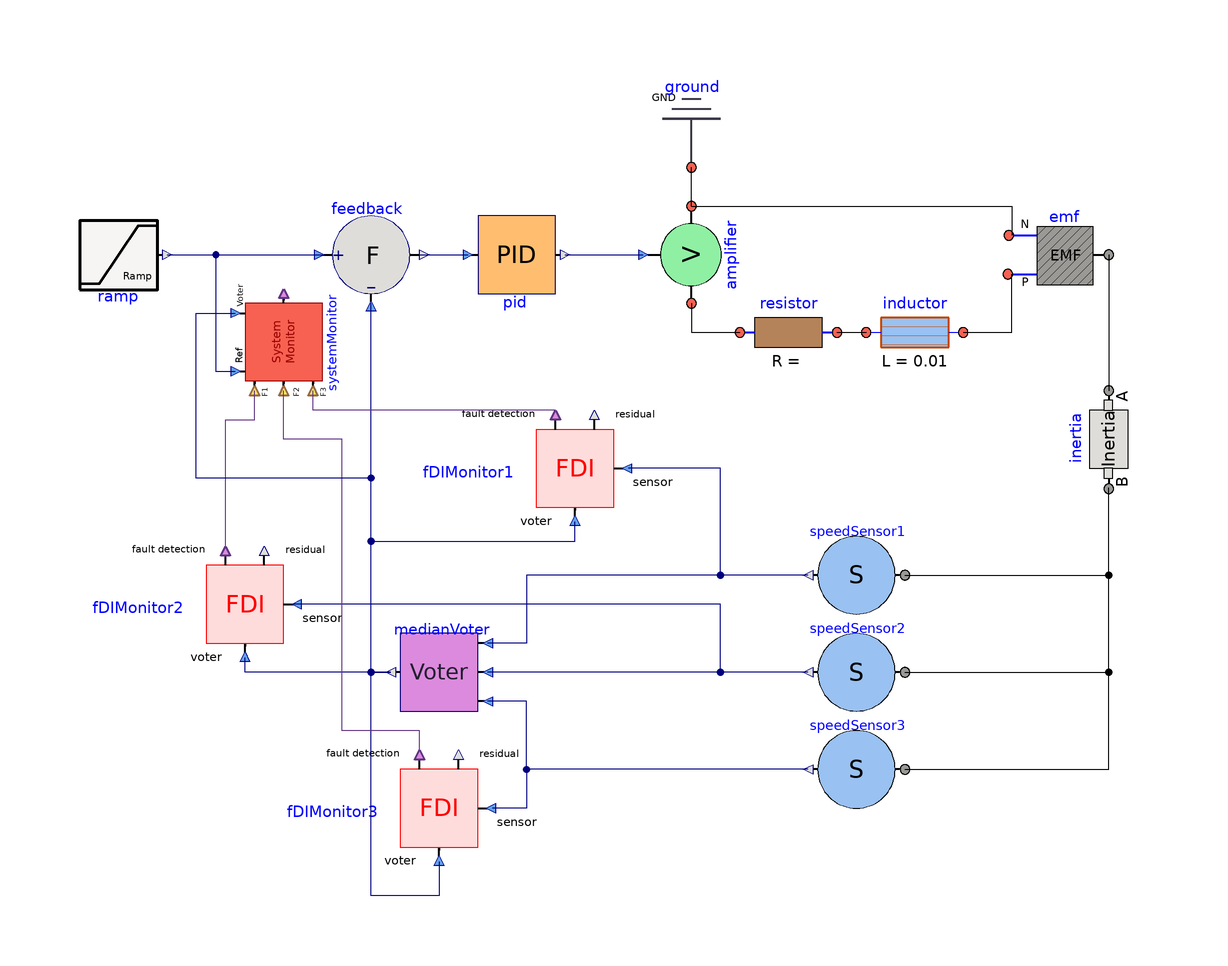

This picture is the connection diagram that the Modelica source below describes through its graphical annotations.

model System
    Components.Ramp ramp(height = 100) annotation(
      Placement(transformation(origin = {-104, 16}, extent = {{-10, -10}, {10, 10}})));
    Components.Feedback feedback annotation(
      Placement(transformation(origin = {-52, 16}, extent = {{-10, -10}, {10, 10}})));
    Components.PID pid(k = 5.0, Ti = 0.05) annotation(
      Placement(transformation(origin = {-22, 16}, extent = {{-10, -10}, {10, 10}})));
    Components.SpeedSensor speedSensor3 annotation(
      Placement(transformation(origin = {48, -90}, extent = {{-10, -10}, {10, 10}}, rotation = 180)));
    Components.SignalVoltage amplifier annotation(
      Placement(transformation(origin = {14, 16}, extent = {{-10, -10}, {10, 10}}, rotation = 90)));
    Components.Resistor resistor annotation(
      Placement(transformation(origin = {34, 0}, extent = {{-10, -10}, {10, 10}})));
    Components.Inductor inductor annotation(
      Placement(transformation(origin = {60, 0}, extent = {{-10, -10}, {10, 10}})));
    Components.EMF emf annotation(
      Placement(transformation(origin = {90, 16}, extent = {{-10, -10}, {10, 10}})));
    Components.Ground ground annotation(
      Placement(transformation(origin = {14, 44}, extent = {{-10, -10}, {10, 10}}, rotation = 180)));
    Components.Inertia inertia annotation(
      Placement(transformation(origin = {100, -22}, extent = {{-10, -10}, {10, 10}}, rotation = -90)));
    SysMLv2ModelicaDCMotorControlNominal.Components.SpeedSensor speedSensor1 annotation(
      Placement(transformation(origin = {48, -50}, extent = {{-10, -10}, {10, 10}}, rotation = 180)));
    SysMLv2ModelicaDCMotorControlNominal.Components.SpeedSensor speedSensor2 annotation(
      Placement(transformation(origin = {48, -70}, extent = {{-10, -10}, {10, 10}}, rotation = 180)));
    Components.MedianVoter medianVoter annotation(
      Placement(transformation(origin = {-38, -70}, extent = {{-10, -10}, {10, 10}}, rotation = 180)));
    Components.FDIMonitor fDIMonitor1 annotation(
      Placement(transformation(origin = {-10, -28}, extent = {{-10, -10}, {10, 10}})));
    SysMLv2ModelicaDCMotorControlNominal.Components.FDIMonitor fDIMonitor2 annotation(
      Placement(transformation(origin = {-78, -56}, extent = {{-10, -10}, {10, 10}})));
    SysMLv2ModelicaDCMotorControlNominal.Components.FDIMonitor fDIMonitor3 annotation(
      Placement(transformation(origin = {-38, -98}, extent = {{-10, -10}, {10, 10}})));
    Components.SystemMonitor systemMonitor annotation(
      Placement(transformation(origin = {-70, -2}, extent = {{-10, -10}, {10, 10}}, rotation = 90)));
  equation
    connect(ramp.y, feedback.u1) annotation(
      Line(points = {{-94, 16}, {-62, 16}}, color = {0, 0, 127}));
    connect(feedback.y, pid.u) annotation(
      Line(points = {{-42, 16}, {-32, 16}}, color = {0, 0, 127}));
    connect(pid.y, amplifier.v) annotation(
      Line(points = {{-12, 16}, {4, 16}}, color = {0, 0, 127}));
    connect(amplifier.n, ground.p) annotation(
      Line(points = {{14, 26}, {14, 34}}));
    connect(amplifier.n, emf.n) annotation(
      Line(points = {{14, 26}, {80, 26}, {80, 20}}));
    connect(amplifier.p, resistor.p) annotation(
      Line(points = {{14, 6}, {14, 0}, {24, 0}}));
    connect(resistor.n, inductor.p) annotation(
      Line(points = {{44, 0}, {50, 0}}));
    connect(inductor.n, emf.p) annotation(
      Line(points = {{70, 0}, {80, 0}, {80, 12}}));
    connect(emf.flange, inertia.flange_a) annotation(
      Line(points = {{100, 16}, {100, -12}}));
    connect(speedSensor3.flange, inertia.flange_b) annotation(
      Line(points = {{58, -90}, {100, -90}, {100, -32}}));
    connect(speedSensor2.flange, inertia.flange_b) annotation(
      Line(points = {{58, -70}, {100, -70}, {100, -32}}));
    connect(speedSensor1.flange, inertia.flange_b) annotation(
      Line(points = {{58, -50}, {100, -50}, {100, -32}}));
    connect(speedSensor2.w, medianVoter.u2) annotation(
      Line(points = {{38, -70}, {-28, -70}}, color = {0, 0, 127}));
    connect(speedSensor3.w, medianVoter.u1) annotation(
      Line(points = {{38, -90}, {-20, -90}, {-20, -76}, {-28, -76}}, color = {0, 0, 127}));
    connect(speedSensor1.w, medianVoter.u3) annotation(
      Line(points = {{38, -50}, {-20, -50}, {-20, -64}, {-28, -64}}, color = {0, 0, 127}));
    connect(speedSensor1.w, fDIMonitor1.w_sensor) annotation(
      Line(points = {{38, -50}, {20, -50}, {20, -28}, {1, -28}}, color = {0, 0, 127}));
    connect(medianVoter.y, feedback.u2) annotation(
      Line(points = {{-48, -70}, {-52, -70}, {-52, 6}}, color = {0, 0, 127}));
    connect(medianVoter.y, fDIMonitor1.w_voter) annotation(
      Line(points = {{-48, -70}, {-52, -70}, {-52, -43}, {-10, -43}, {-10, -39}}, color = {0, 0, 127}));
    connect(medianVoter.y, fDIMonitor2.w_voter) annotation(
      Line(points = {{-48, -70}, {-78, -70}, {-78, -67}}, color = {0, 0, 127}));
    connect(speedSensor2.w, fDIMonitor2.w_sensor) annotation(
      Line(points = {{38, -70}, {20, -70}, {20, -56}, {-68, -56}}, color = {0, 0, 127}));
    connect(speedSensor3.w, fDIMonitor3.w_sensor) annotation(
      Line(points = {{38, -90}, {-20, -90}, {-20, -98}, {-27, -98}}, color = {0, 0, 127}));
    connect(fDIMonitor3.w_voter, medianVoter.y) annotation(
      Line(points = {{-38, -109}, {-38, -116}, {-52, -116}, {-52, -70}, {-48, -70}}, color = {0, 0, 127}));
    connect(fDIMonitor1.fault_detected, systemMonitor.fault3) annotation(
      Line(points = {{-14, -16}, {-64, -16}, {-64, -12}}, color = {97, 53, 131}));
    connect(fDIMonitor2.fault_detected, systemMonitor.fault1) annotation(
      Line(points = {{-82, -44}, {-82, -18}, {-76, -18}, {-76, -12}}, color = {97, 53, 131}));
    connect(fDIMonitor3.fault_detected, systemMonitor.fault2) annotation(
      Line(points = {{-42, -86}, {-42, -82}, {-58, -82}, {-58, -22}, {-70, -22}, {-70, -12}}, color = {97, 53, 131}));
  connect(medianVoter.y, systemMonitor.w_voter) annotation(
      Line(points = {{-48, -70}, {-52, -70}, {-52, -30}, {-88, -30}, {-88, 4}, {-80, 4}}, color = {0, 0, 127}));
  connect(ramp.y, systemMonitor.w_ref) annotation(
      Line(points = {{-94, 16}, {-84, 16}, {-84, -8}, {-80, -8}}, color = {0, 0, 127}));
  end System;